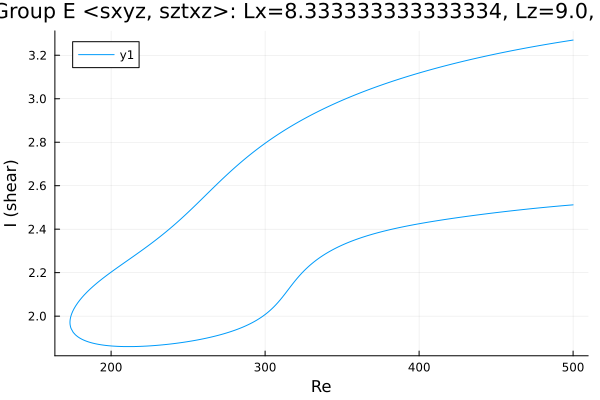

The file beside this chart, header and first rows:
Re, shear
500.0, 3.27
499.7, 3.27
498.3, 3.268
496.9, 3.266
495.5, 3.265
494.1, 3.263
492.6, 3.262
491.2, 3.26
489.8, 3.259
488.4, 3.257
487, 3.255
485.6, 3.254
484.2, 3.252
482.7, 3.25
481.3, 3.248
479.9, 3.247
478.5, 3.245
477.1, 3.243
475.7, 3.241
474.3, 3.24
472.8, 3.238
471.4, 3.236
470, 3.234
468.6, 3.232
467.2, 3.23
465.8, 3.229
465.5, 3.228
464.1, 3.226
462.7, 3.224
461.2, 3.222
459.8, 3.22
458.4, 3.218
457, 3.216
455.6, 3.214
454.2, 3.212
452.8, 3.21
451.3, 3.208
449.9, 3.206
448.5, 3.204
447.1, 3.202
445.7, 3.2
444.3, 3.198
442.9, 3.195
441.4, 3.193
440, 3.191
438.6, 3.189
437.2, 3.186
435.8, 3.184
434.4, 3.182
433, 3.179
431.5, 3.177
430.1, 3.175
428.7, 3.172
427.3, 3.17
425.9, 3.168
424.5, 3.165
423.1, 3.163
421.6, 3.16
420.2, 3.158
418.8, 3.155
... 476 more rows
